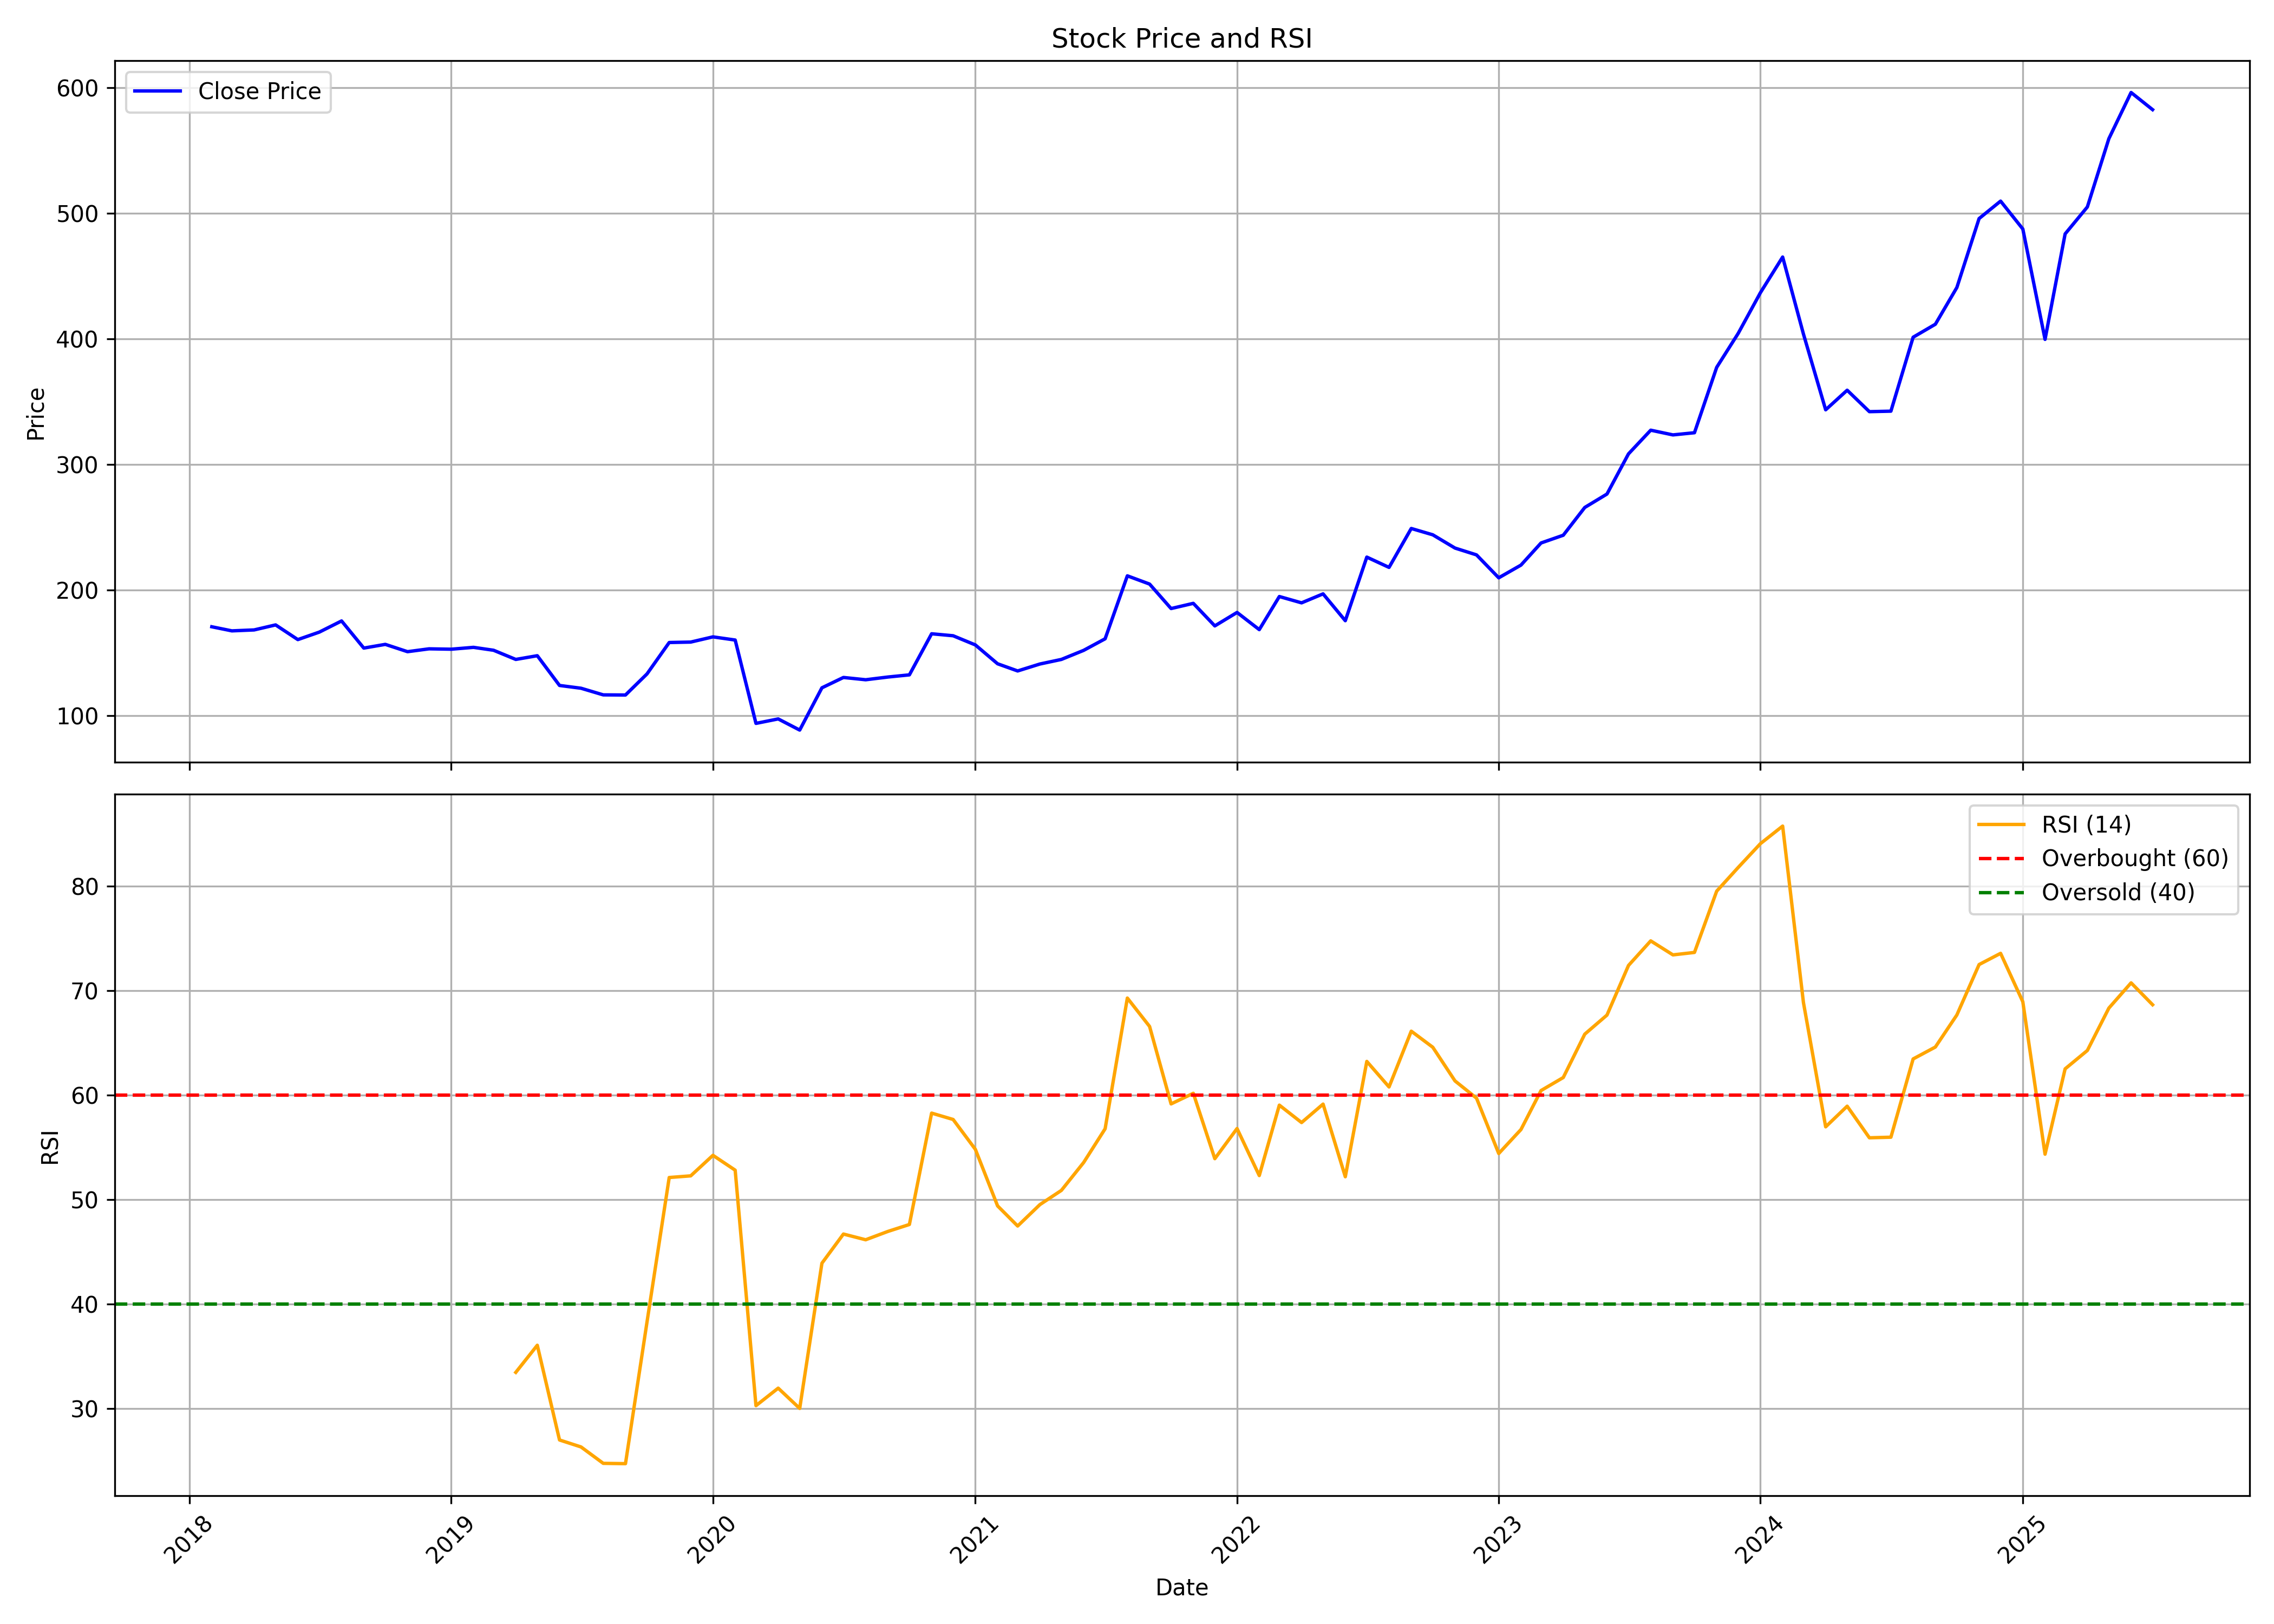

Data behind this chart, as committed beside it:
, date, symbol, open, high, low, close, volume, rsi
0, 2018-02-01, ASTERDM, 180.5, 185.5, 167.8, 170.8, 12296095, 
1, 2018-03-01, ASTERDM, 170.7, 173.9, 138.1, 167.5, 7626887, 
2, 2018-04-01, ASTERDM, 170.1, 175.6, 160, 168.3, 2237053, 
3, 2018-05-01, ASTERDM, 168.3, 191.2, 163.1, 172.3, 4888888, 
4, 2018-06-01, ASTERDM, 173.8, 186.3, 149.2, 160.6, 2616002, 
5, 2018-07-01, ASTERDM, 159.9, 172.2, 156.3, 166.5, 852504, 
6, 2018-08-01, ASTERDM, 163.9, 185.5, 159.3, 175.4, 2186645, 
7, 2018-09-01, ASTERDM, 174.6, 179.1, 143.1, 153.8, 1315833, 
8, 2018-10-01, ASTERDM, 151, 167.7, 147, 156.8, 1029026, 
9, 2018-11-01, ASTERDM, 157.8, 160.2, 138.6, 151, 866000, 
10, 2018-12-01, ASTERDM, 153.6, 154.4, 142.7, 153.2, 4839538, 
11, 2019-01-01, ASTERDM, 151.6, 165.7, 148.6, 152.9, 1733091, 
12, 2019-02-01, ASTERDM, 154.3, 158.3, 147, 154.4, 1143789, 
13, 2019-03-01, ASTERDM, 153.9, 159, 150.1, 152.1, 986503, 
14, 2019-04-01, ASTERDM, 153.3, 158.8, 142.3, 144.8, 695132, 33.46
15, 2019-05-01, ASTERDM, 144.8, 155.8, 124.1, 147.7, 740311, 36.05
16, 2019-06-01, ASTERDM, 147.7, 148.7, 118.4, 124.1, 48190436, 26.99
17, 2019-07-01, ASTERDM, 125.1, 129.9, 113.6, 121.8, 6230666, 26.32
18, 2019-08-01, ASTERDM, 120.1, 124.4, 108, 116.6, 1775660, 24.75
19, 2019-09-01, ASTERDM, 116.6, 129.2, 113.9, 116.5, 1755847, 24.72
20, 2019-10-01, ASTERDM, 116.1, 137.6, 111.7, 133.2, 1823438, 38.27
21, 2019-11-01, ASTERDM, 136.2, 160.9, 133.7, 158.3, 4681497, 52.11
22, 2019-12-01, ASTERDM, 155.6, 160.6, 145, 158.6, 2116062, 52.26
23, 2020-01-01, ASTERDM, 158.5, 172.6, 153.1, 162.7, 10920822, 54.23
24, 2020-02-01, ASTERDM, 162.7, 179.4, 158.8, 160.2, 5017775, 52.81
25, 2020-03-01, ASTERDM, 165.7, 166.7, 76.96, 93.88, 8256315, 30.27
26, 2020-04-01, ASTERDM, 95.4, 108.5, 91.66, 97.43, 5138128, 31.95
27, 2020-05-01, ASTERDM, 97.43, 103.1, 81.69, 88.55, 4895080, 30.01
28, 2020-06-01, ASTERDM, 90.67, 127.8, 88.35, 122.2, 10867684, 43.91
29, 2020-07-01, ASTERDM, 121.8, 136.8, 117.5, 130.4, 11410605, 46.7
30, 2020-08-01, ASTERDM, 131.1, 150.4, 124.8, 128.6, 6847040, 46.15
31, 2020-09-01, ASTERDM, 128.3, 145.5, 116.8, 130.8, 5194933, 46.95
32, 2020-10-01, ASTERDM, 130.4, 142.1, 127.4, 132.5, 3619864, 47.61
33, 2020-11-01, ASTERDM, 132.7, 177.6, 129.8, 165.2, 9481983, 58.27
34, 2020-12-01, ASTERDM, 167.7, 172.2, 154.2, 163.6, 5680257, 57.66
35, 2021-01-01, ASTERDM, 162.9, 172.1, 149.7, 156.3, 2799156, 54.8
36, 2021-02-01, ASTERDM, 157.1, 158.1, 139.4, 141.3, 6978352, 49.39
37, 2021-03-01, ASTERDM, 146.7, 146.7, 130.8, 135.6, 3816917, 47.46
38, 2021-04-01, ASTERDM, 136.2, 155.8, 132.8, 141.1, 20680869, 49.51
39, 2021-05-01, ASTERDM, 144, 161.5, 140.5, 144.8, 18866623, 50.87
40, 2021-06-01, ASTERDM, 145.4, 162.5, 140.5, 152, 24728656, 53.54
41, 2021-07-01, ASTERDM, 152.2, 171, 148.9, 161.2, 24998232, 56.77
42, 2021-08-01, ASTERDM, 162.8, 224.4, 146.4, 211.3, 104053642, 69.28
43, 2021-09-01, ASTERDM, 211.7, 233.8, 203.6, 204.8, 53406663, 66.56
44, 2021-10-01, ASTERDM, 204.8, 215.1, 173.6, 185.3, 11730028, 59.15
45, 2021-11-01, ASTERDM, 176.6, 211.1, 176.6, 189.4, 15173255, 60.17
46, 2021-12-01, ASTERDM, 190.6, 195.8, 165.3, 171.5, 9974564, 53.91
47, 2022-01-01, ASTERDM, 173.1, 197.8, 172.7, 182.2, 12733168, 56.79
48, 2022-02-01, ASTERDM, 183.1, 196.2, 164, 168.5, 9329400, 52.29
49, 2022-03-01, ASTERDM, 168.5, 199.3, 156, 194.9, 15554191, 59.03
50, 2022-04-01, ASTERDM, 194.9, 209.2, 176.8, 189.8, 25144690, 57.37
51, 2022-05-01, ASTERDM, 188.4, 200.1, 160.4, 197, 19924235, 59.13
52, 2022-06-01, ASTERDM, 196.9, 197.3, 166, 175.6, 5655307, 52.18
53, 2022-07-01, ASTERDM, 177.1, 234.3, 172, 226.2, 15740556, 63.22
54, 2022-08-01, ASTERDM, 226.9, 241, 197.9, 218, 15286121, 60.77
55, 2022-09-01, ASTERDM, 219.8, 262.2, 213.6, 249, 26527426, 66.11
56, 2022-10-01, ASTERDM, 248.9, 262.1, 228.9, 244, 11030040, 64.57
57, 2022-11-01, ASTERDM, 244.7, 271.9, 210.5, 233.4, 16205794, 61.35
58, 2022-12-01, ASTERDM, 234.1, 246.2, 216.1, 228, 7772016, 59.7
59, 2023-01-01, ASTERDM, 229.2, 233.1, 206.2, 209.8, 2808143, 54.4
... 30 more rows
